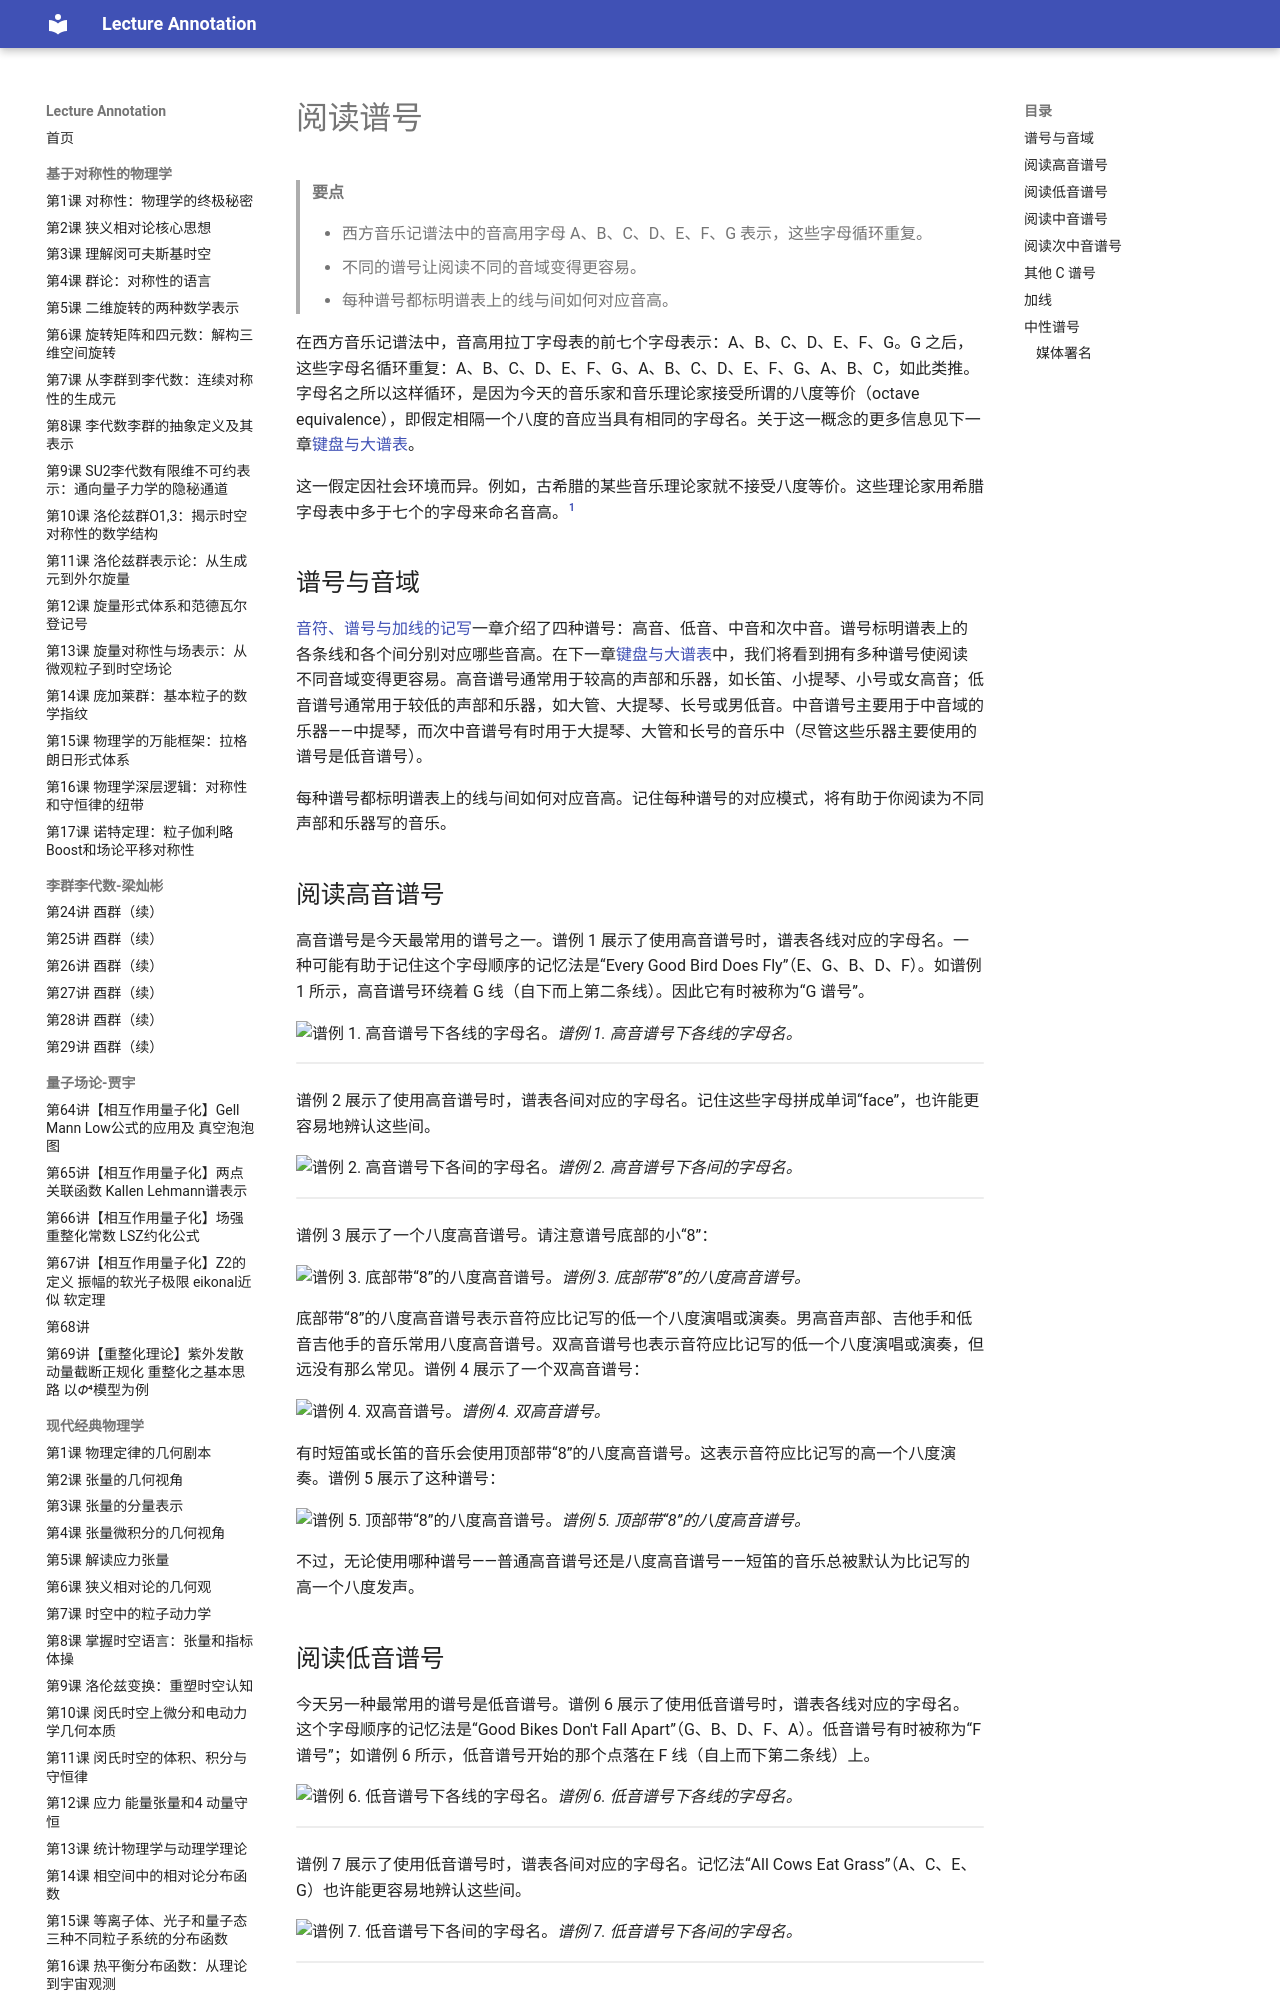

repository: k-l-lambda/lecture-annotation · page: ebooks/omt-v2/01-fundamentals/03-clefs/index.html · generator: mkdocs

---
title: "阅读谱号"
slug: "clefs"
source: "https://viva.pressbooks.pub/openmusictheory/chapter/clefs/"
authors: ["Chelsey Hamm"]
license: "CC BY-SA 4.0"
modified: "2026-06-17"
---

# 阅读谱号

> **要点**
>
> - 西方音乐记谱法中的音高用字母 A、B、C、D、E、F、G 表示，这些字母循环重复。
> - 不同的谱号让阅读不同的音域变得更容易。
> - 每种谱号都标明谱表上的线与间如何对应音高。

在西方音乐记谱法中，音高用拉丁字母表的前七个字母表示：A、B、C、D、E、F、G。G 之后，这些字母名循环重复：A、B、C、D、E、F、G、A、B、C、D、E、F、G、A、B、C，如此类推。字母名之所以这样循环，是因为今天的音乐家和音乐理论家接受所谓的八度等价（octave equivalence），即假定相隔一个八度的音应当具有相同的字母名。关于这一概念的更多信息见下一章[键盘与大谱表](04-the-keyboard-and-grand-staff.md)。

这一假定因社会环境而异。例如，古希腊的某些音乐理论家就不接受八度等价。这些理论家用希腊字母表中多于七个的字母来命名音高。[^1]

## 谱号与音域

[音符、谱号与加线的记写](02-notation-of-notes-clefs-and-ledger-lines.md)一章介绍了四种谱号：高音、低音、中音和次中音。谱号标明谱表上的各条线和各个间分别对应哪些音高。在下一章[键盘与大谱表](04-the-keyboard-and-grand-staff.md)中，我们将看到拥有多种谱号使阅读不同音域变得更容易。高音谱号通常用于较高的声部和乐器，如长笛、小提琴、小号或女高音；低音谱号通常用于较低的声部和乐器，如大管、大提琴、长号或男低音。中音谱号主要用于中音域的乐器——中提琴，而次中音谱号有时用于大提琴、大管和长号的音乐中（尽管这些乐器主要使用的谱号是低音谱号）。

每种谱号都标明谱表上的线与间如何对应音高。记住每种谱号的对应模式，将有助于你阅读为不同声部和乐器写的音乐。

## 阅读高音谱号

高音谱号是今天最常用的谱号之一。谱例 1 展示了使用高音谱号时，谱表各线对应的字母名。一种可能有助于记住这个字母顺序的记忆法是“Every Good Bird Does Fly”（E、G、B、D、F）。如谱例 1 所示，高音谱号环绕着 G 线（自下而上第二条线）。因此它有时被称为“G 谱号”。

![谱例 1. 高音谱号下各线的字母名。](../media/2019/05/Screen-Shot-2019-05-29-at-10.28.19-AM.png)*谱例 1. 高音谱号下各线的字母名。*

<!-- lilylet-begin: media/2019/05/Screen-Shot-2019-05-29-at-10.28.19-AM.png -->
```lyl.play
\omit Score.TimeSignature \clef "treble" e4^\markup "E" g^\markup "G" b^\markup "B" d^\markup "D" f^\markup "F" | %1
```
<!-- lilylet-end -->
谱例 2 展示了使用高音谱号时，谱表各间对应的字母名。记住这些字母拼成单词“face”，也许能更容易地辨认这些间。

![谱例 2. 高音谱号下各间的字母名。](../media/2019/05/Screen-Shot-2019-05-29-at-10.28.23-AM.png)*谱例 2. 高音谱号下各间的字母名。*

<!-- lilylet-begin: media/2019/05/Screen-Shot-2019-05-29-at-10.28.23-AM.png -->
```lyl.play
\omit Score.TimeSignature \clef "treble" f4^\markup "F" a^\markup "A" c^\markup "C" e^\markup "E" \bar "|." | %1
```
<!-- lilylet-end -->
谱例 3 展示了一个八度高音谱号。请注意谱号底部的小“8”：

![谱例 3. 底部带“8”的八度高音谱号。](../media/2025/06/Octave-Treble-Clef-8-Below-e1750256723896.jpeg)*谱例 3. 底部带“8”的八度高音谱号。*

底部带“8”的八度高音谱号表示音符应比记写的低一个八度演唱或演奏。男高音声部、吉他手和低音吉他手的音乐常用八度高音谱号。双高音谱号也表示音符应比记写的低一个八度演唱或演奏，但远没有那么常见。谱例 4 展示了一个双高音谱号：

![谱例 4. 双高音谱号。](../media/2025/06/Double-Treble-Clef-e1750256850507.jpeg)*谱例 4. 双高音谱号。*

有时短笛或长笛的音乐会使用顶部带“8”的八度高音谱号。这表示音符应比记写的高一个八度演奏。谱例 5 展示了这种谱号：

![谱例 5. 顶部带“8”的八度高音谱号。](../media/2025/06/Octave-Treble-Clef-8-Above-e1750257095304.jpeg)*谱例 5. 顶部带“8”的八度高音谱号。*

不过，无论使用哪种谱号——普通高音谱号还是八度高音谱号——短笛的音乐总被默认为比记写的高一个八度发声。

## 阅读低音谱号

今天另一种最常用的谱号是低音谱号。谱例 6 展示了使用低音谱号时，谱表各线对应的字母名。这个字母顺序的记忆法是“Good Bikes Don't Fall Apart”（G、B、D、F、A）。低音谱号有时被称为“F 谱号”；如谱例 6 所示，低音谱号开始的那个点落在 F 线（自上而下第二条线）上。

![谱例 6. 低音谱号下各线的字母名。](../media/2019/05/Screen-Shot-2019-05-29-at-11.00.29-AM.png)*谱例 6. 低音谱号下各线的字母名。*

<!-- lilylet-begin: media/2019/05/Screen-Shot-2019-05-29-at-11.00.29-AM.png -->
```lyl.play
\omit Score.TimeSignature \clef "bass" g,4^\markup "G" b^\markup "B" d^\markup "D" f^\markup "F" a^\markup "A" | %1
```
<!-- lilylet-end -->
谱例 7 展示了使用低音谱号时，谱表各间对应的字母名。记忆法“All Cows Eat Grass”（A、C、E、G）也许能更容易地辨认这些间。

![谱例 7. 低音谱号下各间的字母名。](../media/2019/05/Screen-Shot-2019-05-29-at-11.00.34-AM.png)*谱例 7. 低音谱号下各间的字母名。*

<!-- lilylet-begin: media/2019/05/Screen-Shot-2019-05-29-at-11.00.34-AM.png -->
```lyl.play
\omit Score.TimeSignature \clef "bass" a,4^\markup "A" c^\markup "C" e^\markup "E" g^\markup "G" \bar "|." | %1
```
<!-- lilylet-end -->
## 阅读中音谱号

谱例 8 展示了使用中音谱号（今天较少使用）时，谱表各线对应的字母名。记忆法“Fat Alley Cats Eat Garbage”（F、A、C、E、G）也许能帮你记住这个字母顺序。如谱例 8 所示，中音谱号的中心凹陷环绕着 C 线（中间那条线）。因此它有时被称为“C 谱号”。

![谱例 8. 中音谱号下各线的字母名。](../media/2019/05/Screen-Shot-2019-05-29-at-11.10.40-AM.png)*谱例 8. 中音谱号下各线的字母名。*

<!-- lilylet-begin: media/2019/05/Screen-Shot-2019-05-29-at-11.10.40-AM.png -->
```lyl.play
\omit Score.TimeSignature \clef "alto" f,4^\markup "F" a^\markup "A" c^\markup "C" e^\markup "E" g^\markup "G" | %1
```
<!-- lilylet-end -->
谱例 9 展示了使用中音谱号时，谱表各间对应的字母名，可用记忆法“Grand Boats Drift Flamboyantly”（G、B、D、F）来记。

![谱例 9. 中音谱号下各间的字母名。](../media/2019/05/Screen-Shot-2019-05-29-at-11.10.45-AM.png)*谱例 9. 中音谱号下各间的字母名。*

<!-- lilylet-begin: media/2019/05/Screen-Shot-2019-05-29-at-11.10.45-AM.png -->
```lyl.play
\omit Score.TimeSignature \clef "alto" g4^\markup "G" b^\markup "B" d^\markup "D" f^\markup "F" \bar "|." | %1
```
<!-- lilylet-end -->
## 阅读次中音谱号

同样较少使用的次中音谱号有时也被称为“C 谱号”，但它的中心凹陷环绕着自上而下第二条线。谱例 10 展示了使用次中音谱号时，谱表各线对应的字母名，可用记忆法“Dodges, Fords, and Chevrolets Everywhere”（D、F、A、C、E）来记：

![谱例 10. 次中音谱号下各线的字母名。](../media/2019/05/Screen-Shot-2019-05-29-at-11.27.17-AM.png)*谱例 10. 次中音谱号下各线的字母名。*

<!-- lilylet-begin: media/2019/05/Screen-Shot-2019-05-29-at-11.27.17-AM.png -->
```lyl.play
\omit Score.TimeSignature \clef "tenor" d,4^\markup "D" f^\markup "F" a^\markup "A" c^\markup "C" e^\markup "E" | %1
```
<!-- lilylet-end -->
谱例 11 展示了使用次中音谱号时，谱表各间对应的字母名。记忆法“Elvis's Guitar Broke Down”（E、G、B、D）也许能更容易地辨认这些间。

![谱例 11. 次中音谱号下各间的字母名。](../media/2019/05/Screen-Shot-2019-05-29-at-11.27.22-AM.png)*谱例 11. 次中音谱号下各间的字母名。*

<!-- lilylet-begin: media/2019/05/Screen-Shot-2019-05-29-at-11.27.22-AM.png -->
```lyl.play
\omit Score.TimeSignature \clef "tenor" e,4^\markup "E" g^\markup "G" b^\markup "B" d^\markup "D" \bar "|." | %1
```
<!-- lilylet-end -->
你可以通过下面的练习来练习辨认谱号：

> **练习**
>
> 🧩 互动练习（H5P）：辨认谱号，可在[在线版](03-clefs.md)中使用。

## 其他 C 谱号

女高音谱号、次女高音谱号和男中音谱号也属于 C 谱号。这些谱号在今天远不常用，但在文艺复兴时期（1400–1600 年）很常见（关于风格时期的更多信息见[记谱法的其他方面](07-other-aspects-of-notation.md)）。这些谱号的中心都凹陷环绕着 C 线。谱例 12 展示了使用这几种谱号时，谱表各线对应的字母名：

![谱例 12. 女高音、次女高音与男中音谱号下各线的字母名。](../media/2025/06/Soprano-Mezzo-Soprano-Baritone-Clef-Line-Letters-scaled-e1749827413950.png)*谱例 12. 女高音、次女高音与男中音谱号下各线的字母名。*

<!-- lilylet-begin: media/2025/06/Soprano-Mezzo-Soprano-Baritone-Clef-Line-Letters-scaled-e1749827413950.png -->
```lyl.play
% Each staff shows one note on every line and the space above, with the letter names
% printed above them (markup). The source image hides its time signatures.

\clef "soprano" \omit Score.TimeSignature \time 5/4 \stemUp c4^\markup "C" e^\markup "E" g^\markup "G" b^\markup "B" d^\markup "D" | %1

\clef "mezzosoprano" \omit Score.TimeSignature \time 5/4 \stemUp a,4^\markup "A" c^\markup "C" e^\markup "E" g^\markup "G" b^\markup "B" | %2

\clef "baritone" \omit Score.TimeSignature \time 5/4 \stemUp b,4^\markup "B" d^\markup "D" f^\markup "F" a^\markup "A" c^\markup "C" | %3
```
<!-- lilylet-end -->
## 加线

当音符太高或太低而无法写在谱表上时，就画出小短线来延伸谱表。你可能还记得上一章讲过，这些额外的线叫做加线。加线可用于延伸任何谱号的谱表。谱例 13 展示了带高音谱号的谱表上方的加线：

![谱例 13. 加线借助高音谱号把谱表向上延伸。](../media/2019/05/Screen-Shot-2019-05-29-at-12.05.34-PM.png)*谱例 13. 加线借助高音谱号把谱表向上延伸。*

<!-- lilylet-begin: media/2019/05/Screen-Shot-2019-05-29-at-12.05.34-PM.png -->
```lyl.play
\omit Score.TimeSignature \clef "treble" f'4^\markup "F" g^\markup "G" a^\markup "A" b^\markup "B" c^\markup "C" | %1
```
<!-- lilylet-end -->
请注意，谱表上方的每个间和线都借加线获得了字母名，就好像谱表只是继续向上延伸一样。谱表下方的加线也是如此，如谱例 14 所示：

![谱例 14. 加线借助低音谱号把谱表向下延伸。](../media/2019/05/Screen-Shot-2019-05-29-at-12.14.51-PM.png)*谱例 14. 加线借助低音谱号把谱表向下延伸。*

<!-- lilylet-begin: media/2019/05/Screen-Shot-2019-05-29-at-12.14.51-PM.png -->
```lyl.play
\omit Score.TimeSignature \clef "bass" g,4^\markup "G" f^\markup "F" e^\markup "E" d^\markup "D" c^\markup "C" | %1
```
<!-- lilylet-end -->
请注意，谱表下方的每个间和线都借加线获得了字母名，就好像谱表只是继续向下延伸一样。
